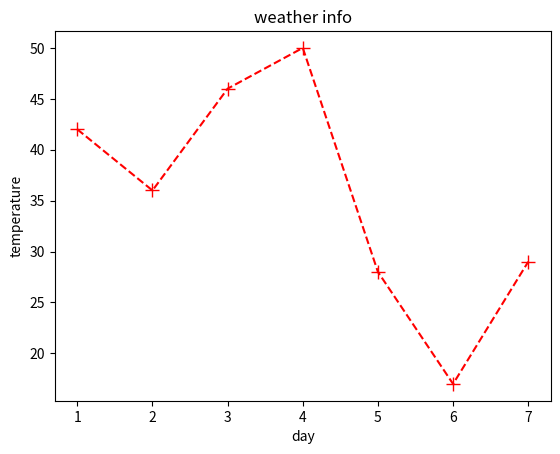

Write Python code to recreate this figure.
import matplotlib.pyplot as plt
days=[1,2,3,4,5,6,7]
max_t=[42,36,46,50,28,17,29]
plt.plot(days,max_t,"r+--",markersize='10')
plt.xlabel('day')
plt.ylabel('temperature')
plt.title("weather info")
plt.show()